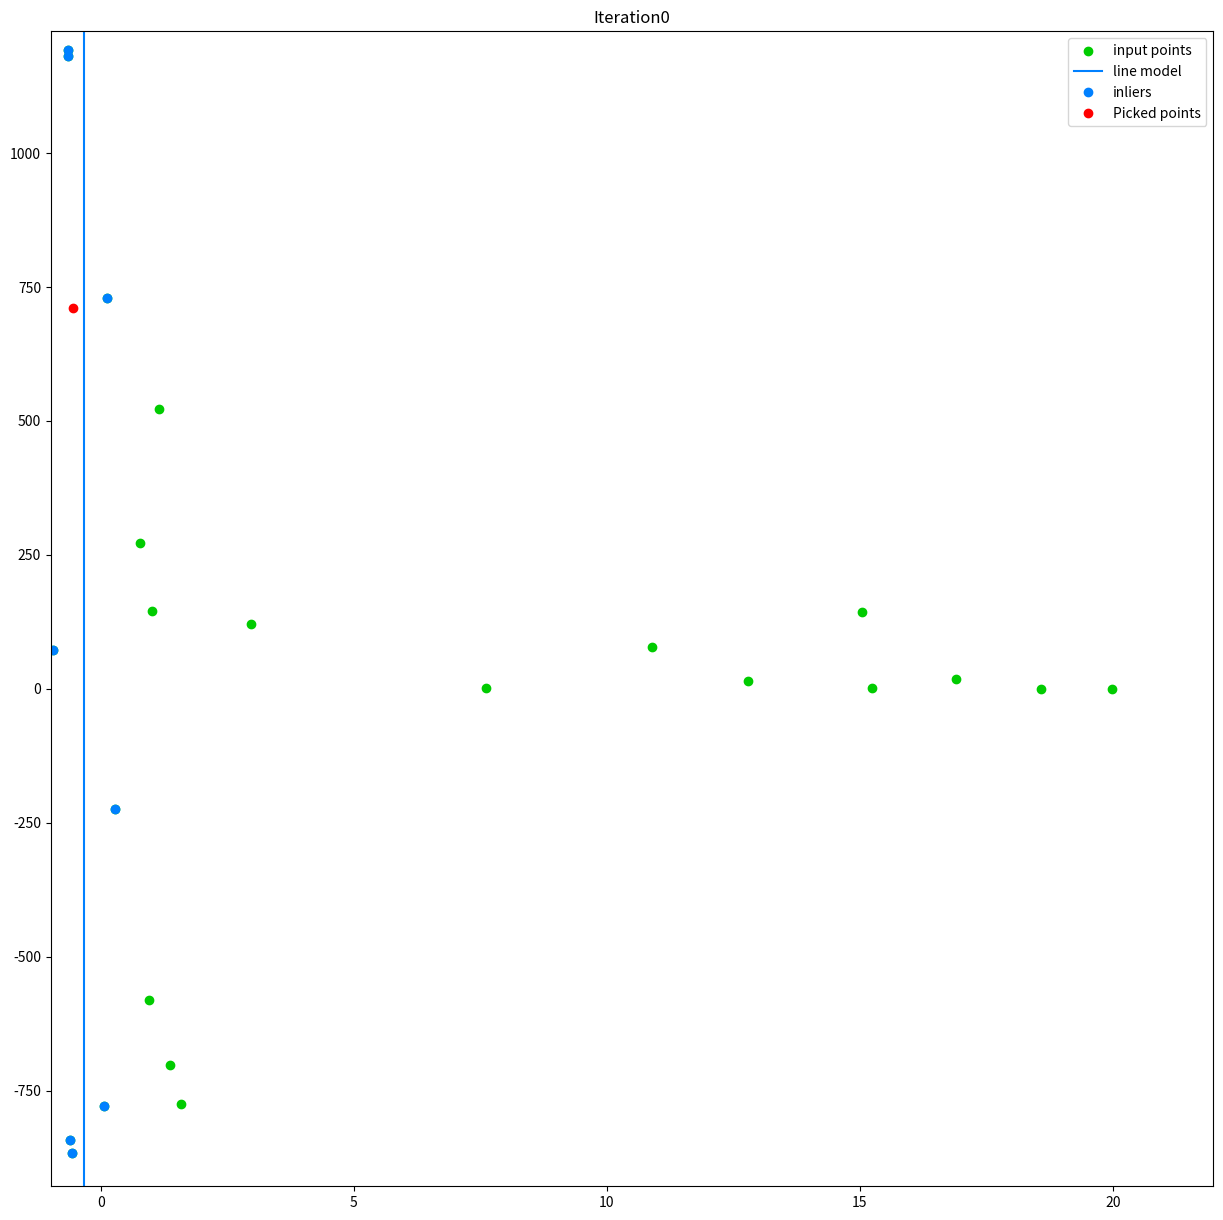

Here is the Python script that generated this plot: (Note: this script raises an exception after producing the figure.)
import numpy as np
import sys
import math
import matplotlib.pyplot as plt


def ransacPlot(n, x, y, m, c, final=False, xIn=(), yIn=(), points=()):
    outputName = "output/figure-" + str(n) + ".png"
    if final:
        outputName = "output/final.png"
        title = 'Final'
    else:
        title = 'Iteration' + str(n)
    lineWidth = 1
    lineColor = '#0080ff'

    plt.figure("Ransac", figsize=(15., 15.))

    grid = [min(x) - 0.1 * min(x), max(x) + 0.1 * max(x),
            min(y) - 0.2 * min(y), max(y) + 0.2 * min(y)]
    plt.axis(grid)

    plt.scatter(x, y,  marker='o',
                label='input points', color="#00cc00")
    if m == float('inf'):
        #  plt.plot(c, c, 'r', label='line model', color=lineColor)
        plt.axvline(x=c, label="line model", color=lineColor)
    else:
        plt.plot(x, m * x + c, 'r', label='line model', color=lineColor)
    if not final:
        plt.plot(xIn, yIn, marker='o', label='inliers',
                 color=lineColor, linestyle='None', alpha=1.0)
        plt.plot(points[:, 0], points[:, 1], marker='o',
                 label='Picked points', color='#ff0000', linestyle='None', alpha=1.0)

    plt.title(title)
    plt.legend()
    plt.savefig(outputName)
    plt.close()


def findInterceptPoints(m, c, x0, y0):
    if m == float('inf'):
        return c, y0
    if m == 0:
        return x0, c
    else:
        x = (x0 + m * y0 - m * c) / (1 + m ** 2)
        y = (m * x0 + (m ** 2) * y0 - (m ** 2) * c) / (1 + m ** 2) + c
        return x, y


def findLineModel(points):
    m = (points[1, 1] - points[0, 1]) / \
        (points[1, 0] - points[0, 0] + sys.float_info.epsilon)
    c = points[1, 1] - m * points[1, 0]
    return m, c

def findBandModel(points):
    sum = np.sum(points[:,1])
    c = 0
    for pt in points:
        c += pt[1] / sum * pt[0]
    return c

class Ransac:
    iteration = 0
    threshold = 0
    ratio = 0
    nPicked = 1

    def __init__(self, iteration, threshold, ratio, picked, debug = False):
        self.iteration = iteration
        self.threshold = threshold
        self.ratio = ratio
        self.nPicked = picked
        self.debug = debug

    def fit(self, x, y):
        data = np.hstack((x, y))
        maxRatio = 0.
        minDist = 0.
        modelM = 0.
        modelC = 0.

        for it in range(self.iteration):
            n = self.nPicked
            nSample = x.shape[0]
            allIndices = np.arange(x.shape[0])
            np.random.shuffle(allIndices)
            indices1 = allIndices[:n]
            indices2 = allIndices[n:]
            maybePts = data[indices1, :]
            testPts = data[indices2, :]

            c = findBandModel(maybePts)
            m = float('inf')
            #  c = maybePts[0, 0]

            xList = []
            yList = []
            num = 0
            totalDist = 0

            for i in range(testPts.shape[0]):
                x0 = testPts[i, 0]
                y0 = testPts[i, 1]

                x1, y1 = findInterceptPoints(m, c, x0, y0)

                dist = math.sqrt((x1 - x0) ** 2 + (y1 - y0) ** 2)

                if dist < self.threshold:
                    xList.append(x0)
                    yList.append(y0)
                    num += 1
                    totalDist += dist

            xInliers = np.array(xList)
            yInliers = np.array(yList)
            ratio = num / float(nSample)
            if ratio > maxRatio or (ratio == maxRatio and totalDist < minDist):
                minDist = totalDist
                maxRatio = num / float(nSample)
                modelM = m
                modelC = c
            print("inlier ratio", num / float(nSample))
            print('model m', m)
            print('model c', c)

            if self.debug:
                ransacPlot(it, testPts[:,0], testPts[:,1], m, c, False,
                           xInliers, yInliers, maybePts)
            #  if maxRatio > self.ratio:
            #      print("Model is found")
            #      break

        # plot the final model
        if self.debug:
            ransacPlot(0, x, y, modelM, modelC, True)

        print('\nFinal model:\n')
        print('  ratio = ', maxRatio)
        print('  model m = ', modelM)
        print('  model c = ', modelC)
        return modelM, modelC


if __name__ == "__main__":
    nSample = 30
    outlierRatio = 0.3

    nInputs = 1
    nOutputs = 1

    x = 30 * np.random.normal(size=(nSample, nInputs))
    perfectFit = 10 * np.random.normal(size=(nInputs, nOutputs))

    y = np.dot(x, perfectFit)

    xNoise = np.random.normal(size=x.shape)
    yNoise = y + np.random.normal(size=y.shape)

    nOutliers = int(outlierRatio * nSample)
    indices = np.arange(xNoise.shape[0])
    np.random.shuffle(indices)
    outlierIndices = indices[:nOutliers]

    xNoise[outlierIndices] = 30 * np.random.random(size=(nOutliers, nInputs))
    #  yNoise[outlierIndices] = 30 * np.random.random(size=(nOutliers, nOutputs))

    yNoise[outlierIndices] = 30 *\
        (np.random.normal(size=(nOutliers, nInputs))**2)

    ransac = Ransac(30, 1, 0.6, 2, True)
    ransac.fit(xNoise, yNoise)
